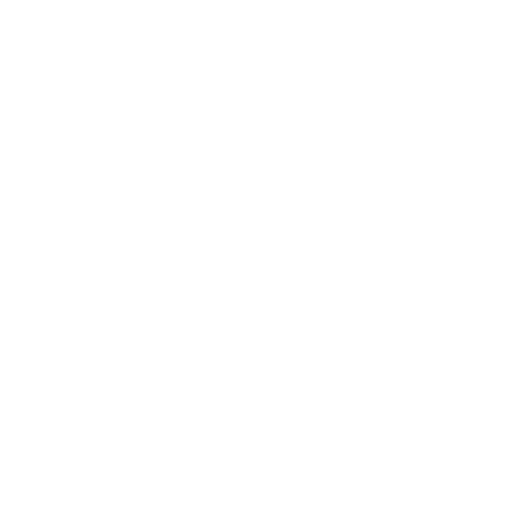
t = 0.00 s
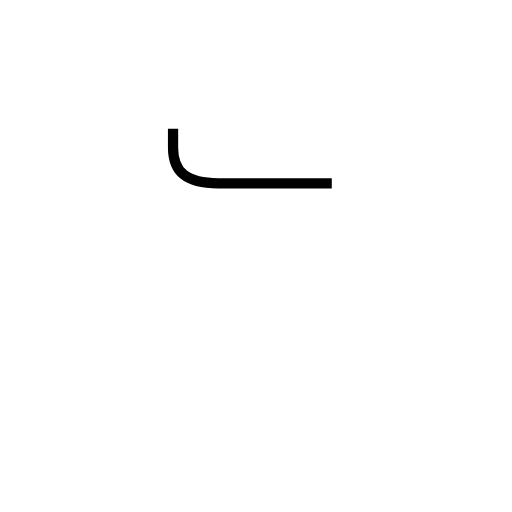
t = 0.58 s
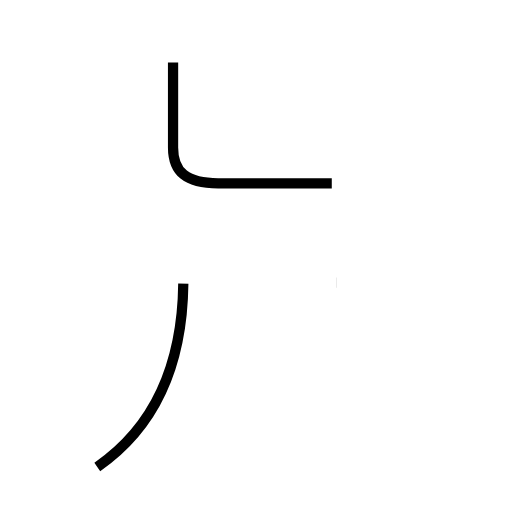
t = 1.40 s
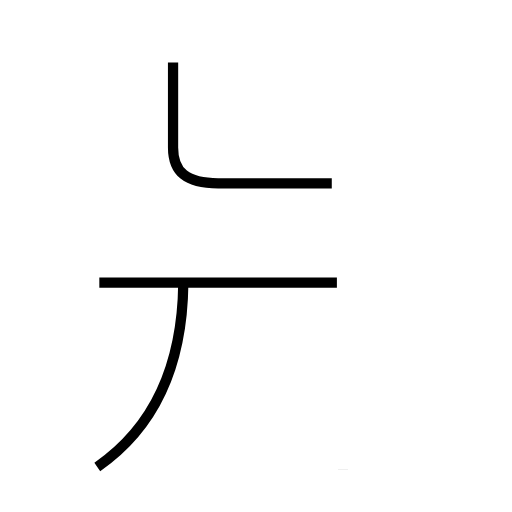
t = 2.09 s
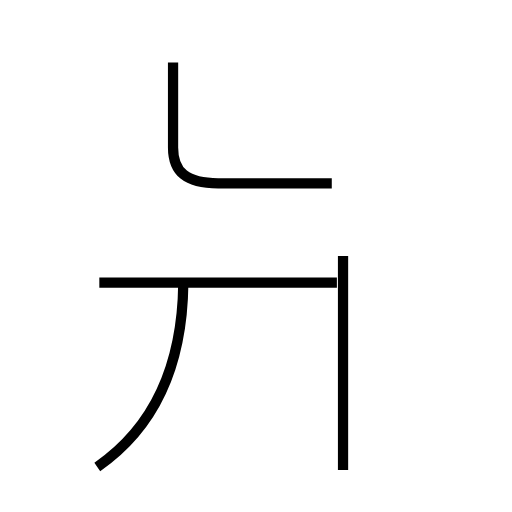
t = 2.72 s
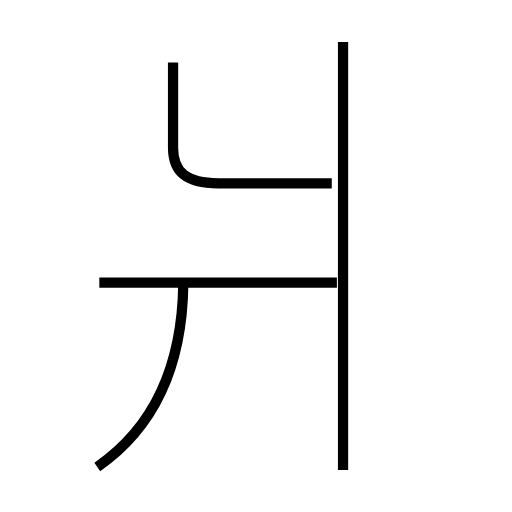
t = 3.35 s

The animated SVG that drew these frames (rendered in a browser with its animation timeline set to each time). Animation: 4 SMIL elements (animate=4); one cycle of 3.35 s.

<?xml version='1.0' encoding='utf-8'?>
<svg viewBox="0.0 -6.0 50.0 50.0" version="1.1" xmlns="http://www.w3.org/2000/svg"><rect x="-1000" y="-1000" width="2000" height="2000" stroke="white" fill="white" /><g style="fill:none;stroke:#000000;stroke-width:1"><path d="M 32.4 -26.1 L 21.3 -26.1 C 18.2 -26.1 16.9 -27.2 16.9 -29.6 L 16.9 -37.9 " transform="translate(0.0 38.0)" stroke-dasharray="25.881667544260104" stroke-dashoffset="25.881667544260104"><animate attributeName="stroke-dashoffset" from="25.881667544260104" to="0" dur="0.7764500263278031s" begin="0s" fill="freeze" /></path><path d="M 9.5 1.6 C 14.7 -2.0 17.8 -7.7 17.9 -16.3 " transform="translate(0.0 38.0)" stroke-dasharray="20.61035666415688" stroke-dashoffset="20.61035666415688"><animate attributeName="stroke-dashoffset" from="20.61035666415688" to="0" dur="0.6183106999247063s" begin="0.7764500263278031s" fill="freeze" /></path><path d="M 32.9 -16.4 L 9.7 -16.4 " transform="translate(0.0 38.0)" stroke-dasharray="23.2" stroke-dashoffset="23.2"><animate attributeName="stroke-dashoffset" from="23.2" to="0" dur="0.696s" begin="1.3947607262525095s" fill="freeze" /></path><path d="M 33.5 1.9 L 33.5 -39.9" transform="translate(0.0 38.0)" stroke-dasharray="41.8" stroke-dashoffset="41.8"><animate attributeName="stroke-dashoffset" from="41.8" to="0" dur="1.2539999999999998s" begin="2.090760726252509s" fill="freeze" /></path></g></svg>
